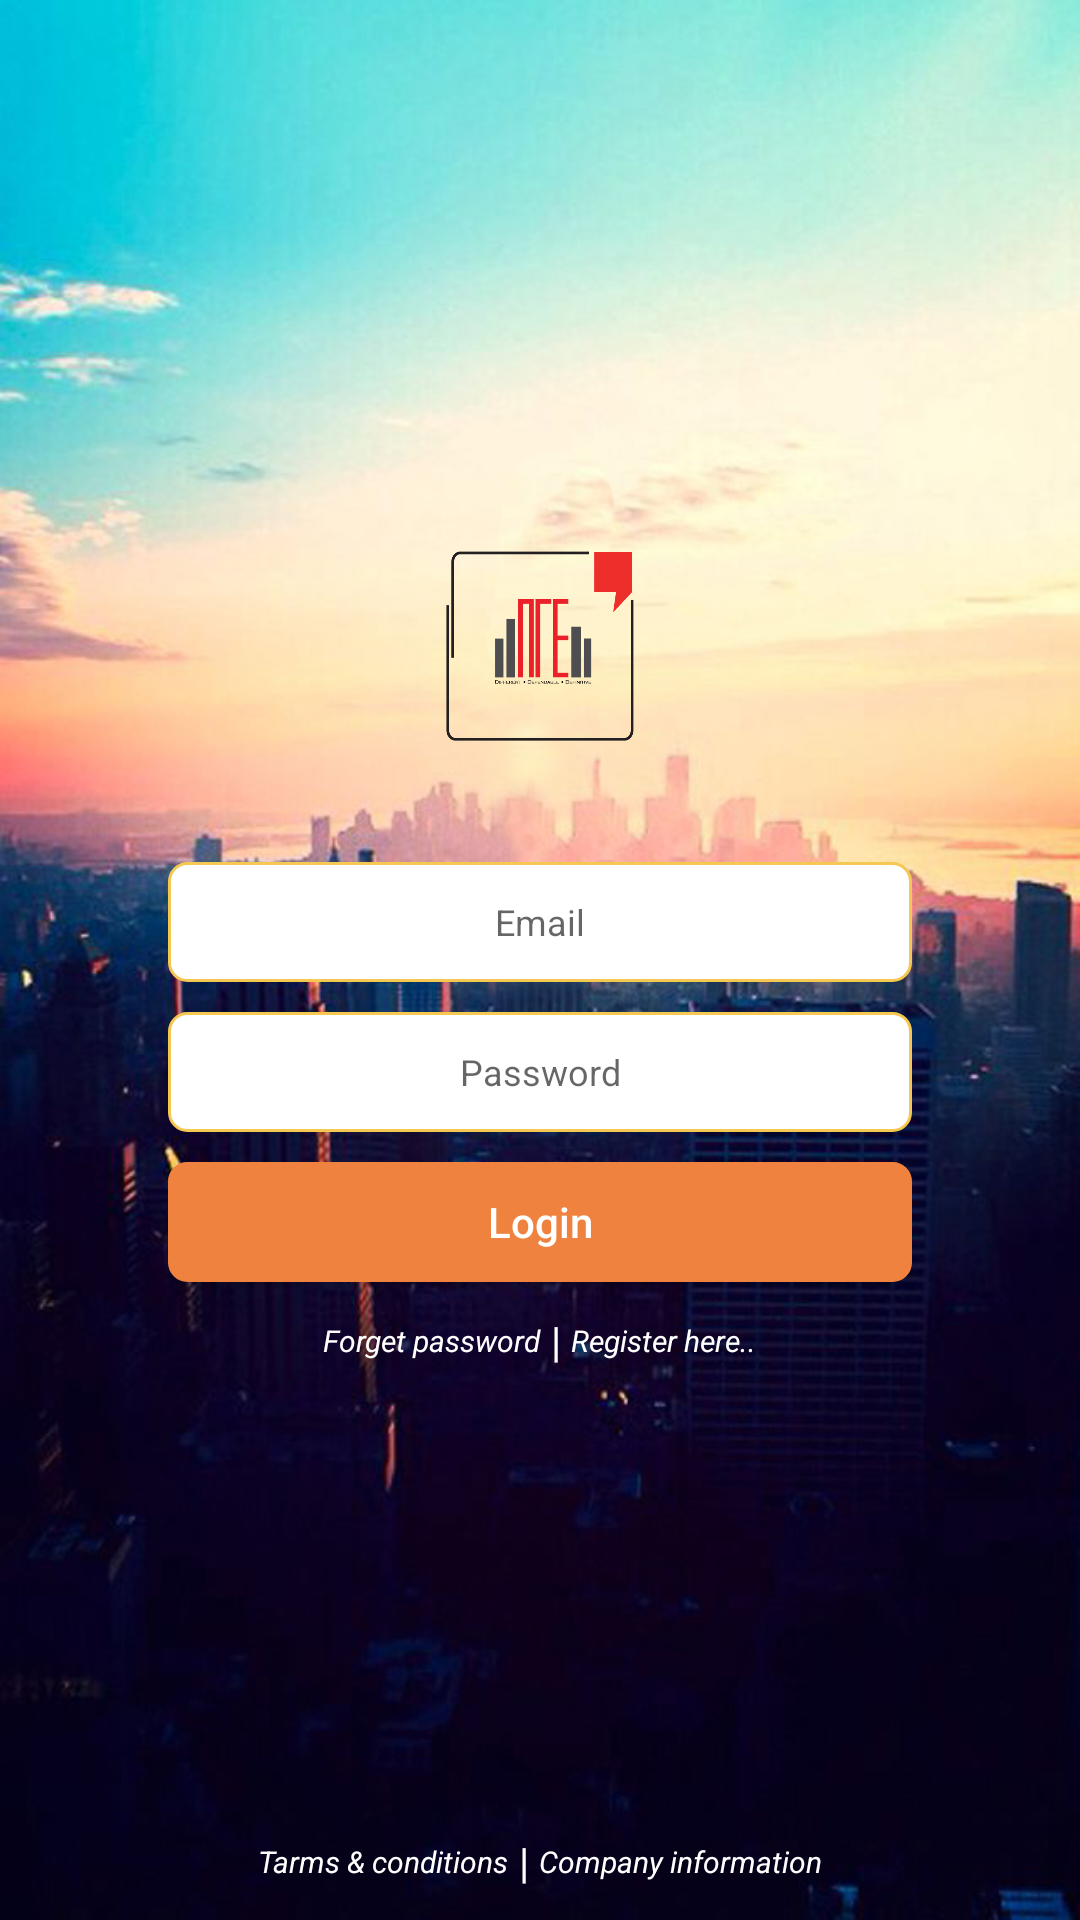

Layout XML and referenced resources for this Android screen:
<!-- AndroidManifest.xml: application theme AppTheme -->
<!-- res/layout/activity_login.xml -->
<?xml version="1.0" encoding="utf-8"?>
<RelativeLayout
    xmlns:android="http://schemas.android.com/apk/res/android"
    xmlns:app="http://schemas.android.com/apk/res-auto"
    xmlns:tools="http://schemas.android.com/tools"
    android:layout_width="match_parent"
    android:layout_height="match_parent"
    android:background="@drawable/ic_back"
    tools:context="saim.com.navanahr.Login">
    <LinearLayout
        android:id="@+id/layoutLoginMain"
        android:layout_width="match_parent"
        android:layout_height="wrap_content"
        android:orientation="vertical"
        android:layout_centerInParent="true"
        android:gravity="center"
        android:visibility="visible"
        android:padding="56dp">

        <ImageView
            android:layout_width="64dp"
            android:layout_height="64dp"
            android:layout_above="@id/layoutLoginMain"
            android:src="@drawable/ic_logo"
            android:layout_marginBottom="40dp"/>

        <EditText
            android:id="@+id/inputEmail"
            android:layout_width="match_parent"
            android:layout_height="40dp"
            android:textSize="12sp"
            android:textColor="@color/lightColor"
            android:inputType="textEmailAddress"
            android:background="@drawable/ic_round"
            android:hint="Email"
            android:gravity="center"/>

        <EditText
            android:id="@+id/inputPassword"
            android:layout_width="match_parent"
            android:layout_height="40dp"
            android:textSize="12sp"
            android:textColor="@color/lightColor"
            android:layout_marginTop="10dp"
            android:inputType="textPassword"
            android:hint="Password"
            android:background="@drawable/ic_round"
            android:gravity="center"/>

        <Button
            android:id="@+id/btnLogin"
            android:layout_marginTop="10dp"
            android:background="@drawable/ic_round_button"
            android:layout_width="match_parent"
            android:layout_height="40dp"
            android:textSize="14dp"
            android:textAllCaps="false"
            android:textColor="#FFF"
            android:text="Login"/>


        <LinearLayout
            android:layout_width="match_parent"
            android:layout_height="wrap_content"
            android:layout_marginTop="10dp"
            android:gravity="center"
            android:orientation="horizontal">

            <TextView
                android:id="@+id/txtForgetPassword"
                android:layout_width="wrap_content"
                android:layout_height="wrap_content"
                android:text="Forget password"
                android:textSize="10dp"
                android:textStyle="italic"
                android:textColor="#FFF"/>

            <TextView
                android:layout_width="wrap_content"
                android:layout_height="wrap_content"
                android:textColor="#FFF"
                android:text=" | "/>

            <TextView
                android:id="@+id/txtRegistration"
                android:layout_width="wrap_content"
                android:layout_height="wrap_content"
                android:text="Register here.."
                android:textSize="10dp"
                android:textStyle="italic"
                android:textColor="#FFF"/>

        </LinearLayout>

    </LinearLayout>

    <LinearLayout
        android:id="@+id/layoutRegistrationMain"
        android:layout_width="match_parent"
        android:layout_height="wrap_content"
        android:orientation="vertical"
        android:layout_centerInParent="true"
        android:visibility="gone"
        android:gravity="center"
        android:padding="56dp">

        <ImageView
            android:layout_width="64dp"
            android:layout_height="64dp"
            android:layout_above="@id/layoutLoginMain"
            android:src="@drawable/ic_top_logo"
            android:layout_marginBottom="20dp"/>

        <EditText
            android:id="@+id/inputNameR"
            android:layout_width="match_parent"
            android:layout_height="40dp"
            android:textSize="12sp"
            android:textColor="@color/lightColor"
            android:inputType="textPersonName"
            android:background="@drawable/ic_round"
            android:hint="Your Name"
            android:gravity="center"/>
        <EditText
            android:id="@+id/inputMobileR"
            android:layout_width="match_parent"
            android:layout_height="40dp"
            android:textSize="12sp"
            android:layout_marginTop="10dp"
            android:textColor="@color/lightColor"
            android:inputType="phone"
            android:background="@drawable/ic_round"
            android:hint="Mobile"
            android:gravity="center"/>
        <EditText
            android:id="@+id/inputEmailR"
            android:layout_width="match_parent"
            android:layout_height="40dp"
            android:textSize="12sp"
            android:layout_marginTop="10dp"
            android:textColor="@color/lightColor"
            android:inputType="textEmailAddress"
            android:background="@drawable/ic_round"
            android:hint="Email"
            android:gravity="center"/>

        <EditText
            android:id="@+id/inputPasswordR"
            android:layout_width="match_parent"
            android:layout_height="40dp"
            android:textSize="12sp"
            android:textColor="@color/lightColor"
            android:layout_marginTop="10dp"
            android:inputType="textPassword"
            android:hint="Password"
            android:background="@drawable/ic_round"
            android:gravity="center"/>
        <EditText
            android:id="@+id/inputPasswordRC"
            android:layout_width="match_parent"
            android:layout_height="40dp"
            android:textSize="12sp"
            android:textColor="@color/lightColor"
            android:layout_marginTop="10dp"
            android:inputType="textPassword"
            android:hint="Confirm Password"
            android:background="@drawable/ic_round"
            android:gravity="center"/>

        <Button
            android:id="@+id/btnRegistration"
            android:layout_marginTop="10dp"
            android:background="@drawable/ic_round_button"
            android:layout_width="match_parent"
            android:layout_height="40dp"
            android:textSize="14dp"
            android:textAllCaps="false"
            android:textColor="#FFF"
            android:text="Registration"/>

        <TextView
            android:id="@+id/txtLoginBack"
            android:layout_width="wrap_content"
            android:layout_height="wrap_content"
            android:text="Login to your account"
            android:textSize="10dp"
            android:layout_marginTop="10dp"
            android:textStyle="italic"
            android:textColor="#FFF"/>

    </LinearLayout>

    <LinearLayout
        android:layout_width="match_parent"
        android:layout_height="wrap_content"
        android:layout_alignParentBottom="true"
        android:padding="10dp"
        android:gravity="center"
        android:orientation="horizontal">

        <TextView
            android:id="@+id/txtTarmsCondition"
            android:layout_width="wrap_content"
            android:layout_height="wrap_content"
            android:text="Tarms &amp; conditions"
            android:textSize="10dp"
            android:textStyle="italic"
            android:textColor="#FFF"/>

        <TextView
            android:layout_width="wrap_content"
            android:layout_height="wrap_content"
            android:textColor="#FFF"
            android:text=" | "/>

        <TextView
            android:id="@+id/txtDeveloper"
            android:layout_width="wrap_content"
            android:layout_height="wrap_content"
            android:text="Company information"
            android:textSize="10dp"
            android:textColor="#FFF"
            android:textStyle="italic"/>

    </LinearLayout>

</RelativeLayout>
<!-- resources referenced by this layout -->
<resources>
  <color name="lightColor">#ef823f</color>
  <!-- drawable ic_back: jpg bitmap (drawable, 214810 bytes) -->
  <!-- drawable ic_logo: png bitmap (drawable, 5135 bytes) -->
  <!-- drawable ic_round (drawable) -->
  <?xml version="1.0" encoding="utf-8"?>
  <shape xmlns:android="http://schemas.android.com/apk/res/android"
      android:shape="rectangle">
      <corners
          android:bottomLeftRadius="6dp"
          android:bottomRightRadius="6dp"
          android:topLeftRadius="6dp"
          android:topRightRadius="6dp"/>
      <padding
          android:bottom="10dp"
          android:left="10dp"
          android:right="10dp"
          android:top="10dp" />
      <stroke android:width="1dp" android:color="@color/accentColor" />
      <solid android:color="#FFF" />
  </shape>
  <!-- drawable ic_round_button (drawable) -->
  <?xml version="1.0" encoding="utf-8"?>
  <shape xmlns:android="http://schemas.android.com/apk/res/android"
      android:shape="rectangle">
      <corners
          android:bottomLeftRadius="6dp"
          android:bottomRightRadius="6dp"
          android:topLeftRadius="6dp"
          android:topRightRadius="6dp"/>
      <padding
          android:bottom="10dp"
          android:left="10dp"
          android:right="10dp"
          android:top="10dp" />
      <stroke android:width="1dp" android:color="@color/lightColor" />
      <solid android:color="@color/lightColor" />
  </shape>
  <style name="AppTheme" parent="Theme.AppCompat.Light.DarkActionBar">
          
          <item name="colorPrimary">@color/colorPrimary</item>
          <item name="colorPrimaryDark">@color/colorPrimaryDark</item>
          <item name="colorAccent">@color/colorAccent</item>
      </style>
  <color name="accentColor">#f5c851</color>
  <color name="colorPrimary">#3D3D3D</color>
  <color name="colorPrimaryDark">#3D3D3D</color>
  <color name="colorAccent">#C70039</color>
</resources>
